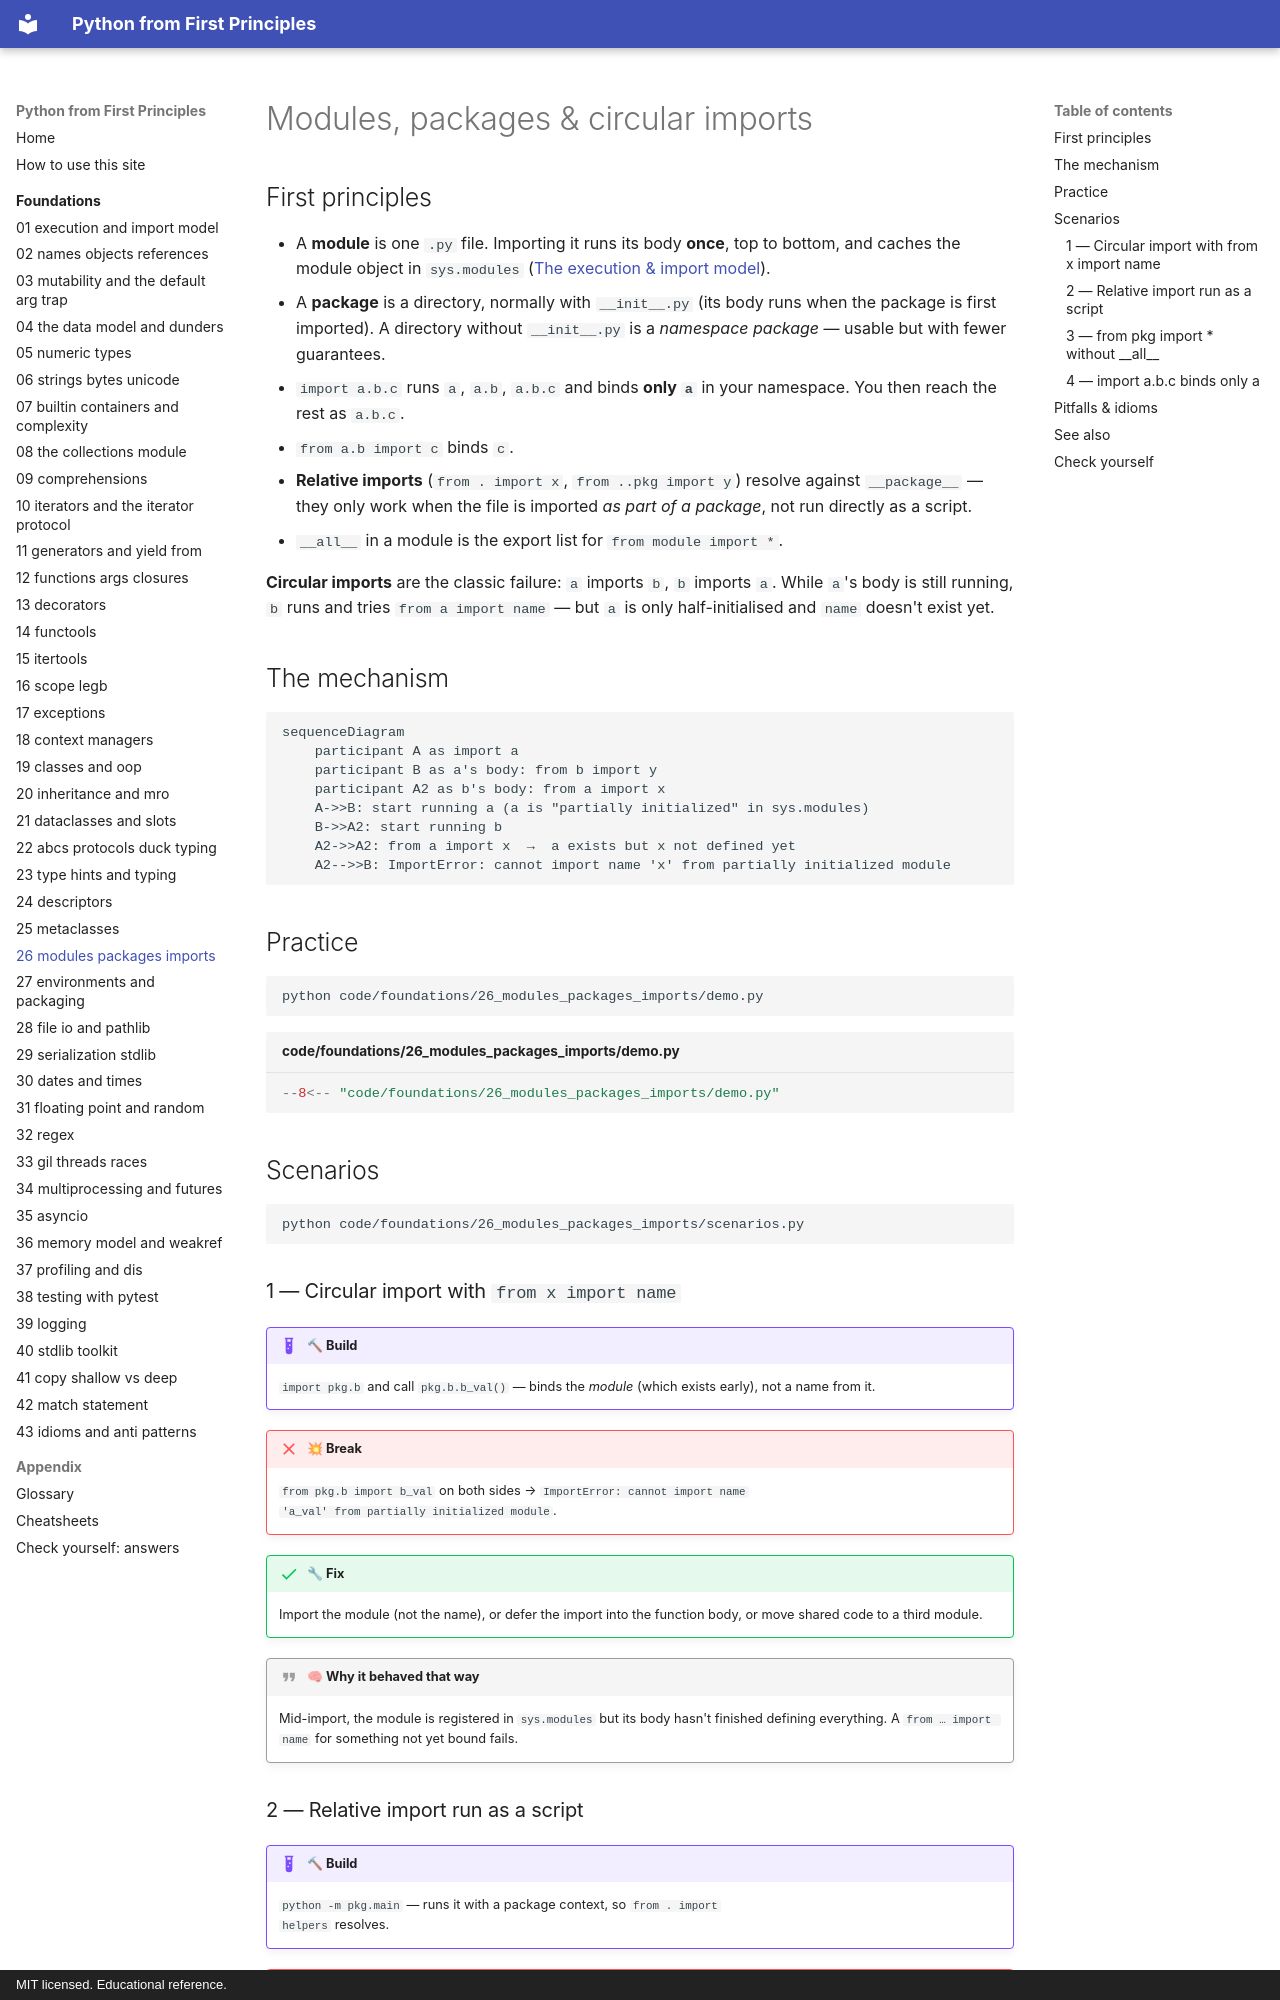

repository: AthreyaRah/python-fp · page: foundations/26-modules-packages-imports/index.html · generator: mkdocs · copyright: MIT licensed. Educational reference.

<!-- status: authored -->
# Modules, packages & circular imports

## First principles

- A **module** is one `.py` file. Importing it runs its body **once**, top to
  bottom, and caches the module object in `sys.modules`
  ([The execution & import model](01-execution-and-import-model.md)).
- A **package** is a directory, normally with `__init__.py` (its body runs when
  the package is first imported). A directory without `__init__.py` is a
  *namespace package* — usable but with fewer guarantees.
- `import a.b.c` runs `a`, `a.b`, `a.b.c` and binds **only `a`** in your
  namespace. You then reach the rest as `a.b.c`.
- `from a.b import c` binds `c`.
- **Relative imports** (`from . import x`, `from ..pkg import y`) resolve against
  `__package__` — they only work when the file is imported *as part of a
  package*, not run directly as a script.
- `__all__` in a module is the export list for `from module import *`.

**Circular imports** are the classic failure: `a` imports `b`, `b` imports `a`.
While `a`'s body is still running, `b` runs and tries `from a import name` — but
`a` is only half-initialised and `name` doesn't exist yet.

## The mechanism

```mermaid
sequenceDiagram
    participant A as import a
    participant B as a's body: from b import y
    participant A2 as b's body: from a import x
    A->>B: start running a (a is "partially initialized" in sys.modules)
    B->>A2: start running b
    A2->>A2: from a import x  →  a exists but x not defined yet
    A2-->>B: ImportError: cannot import name 'x' from partially initialized module
```

## Practice

```bash
python code/foundations/26_modules_packages_imports/demo.py
```

```python title="code/foundations/26_modules_packages_imports/demo.py"
--8<-- "code/foundations/26_modules_packages_imports/demo.py"
```

## Scenarios

```bash
python code/foundations/26_modules_packages_imports/scenarios.py
```

### 1 — Circular import with `from x import name`

!!! example "🔨 Build"
    `import pkg.b` and call `pkg.b.b_val()` — binds the *module* (which exists
    early), not a name from it.

!!! failure "💥 Break"
    `from pkg.b import b_val` on both sides → `ImportError: cannot import name
    'a_val' from partially initialized module`.

!!! success "🔧 Fix"
    Import the module (not the name), or defer the import into the function body,
    or move shared code to a third module.

!!! quote "🧠 Why it behaved that way"
    Mid-import, the module is registered in `sys.modules` but its body hasn't
    finished defining everything. A `from … import name` for something not yet
    bound fails.
